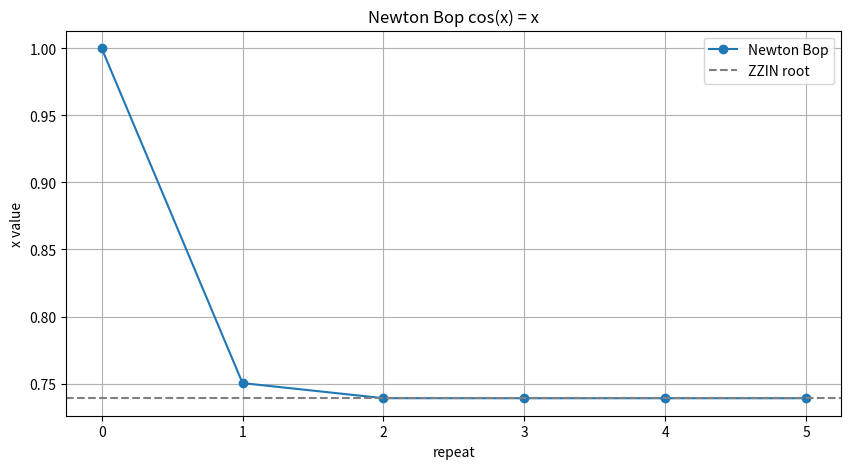
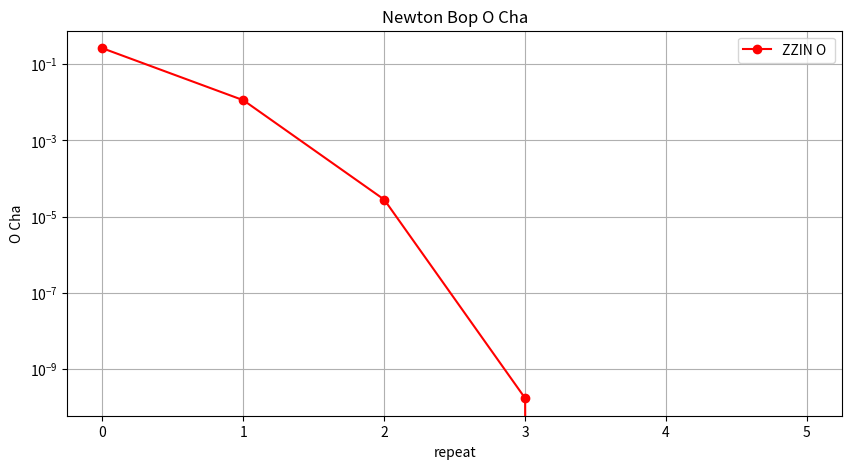

Recreate these plots in Python, in order.
import numpy as np
import matplotlib.pyplot as plt

def f(x):
    return np.cos(x) - x

def f_prime(x):
    return -np.sin(x) - 1

def newton_method(f, f_prime, x0, tolerance=1e-10, max_iter=100):
    x_values = [x0]
    for _ in range(max_iter):
        x_new = x_values[-1] - f(x_values[-1]) / f_prime(x_values[-1])
        x_values.append(x_new)
        if abs(x_new - x_values[-2]) < tolerance:
            break
    return x_values

initial_guess = 1.0
roots = newton_method(f, f_prime, initial_guess)

true_root = roots[-1]
errors = [abs(x - true_root) for x in roots]

plt.figure(figsize=(10, 5))
plt.plot(range(len(roots)), roots, marker='o', label="Newton Bop")
plt.axhline(y=true_root, color='gray', linestyle='--', label="ZZIN root")
plt.xlabel("repeat")
plt.ylabel("x value")
plt.title("Newton Bop cos(x) = x")
plt.legend()
plt.grid(True)
plt.show()

plt.figure(figsize=(10, 5))
plt.plot(range(len(errors)), errors, marker='o', color='red', label="ZZIN O ")
plt.yscale("log")
plt.xlabel("repeat")
plt.ylabel("O Cha")
plt.title("Newton Bop O Cha")
plt.legend()
plt.grid(True)
plt.show()
